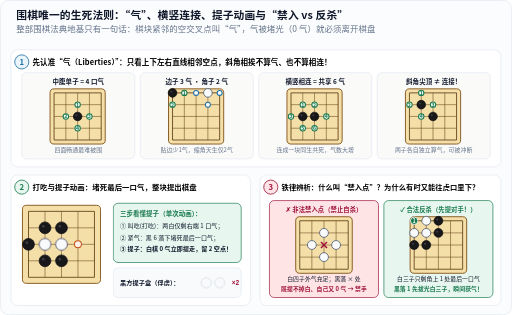
t = 0.00 s
t = 0.67 s: frame unchanged from t = 0.00 s, image omitted
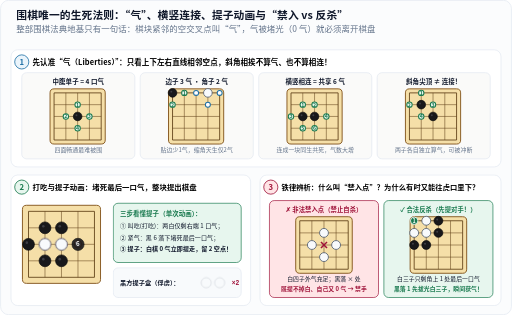
t = 1.23 s
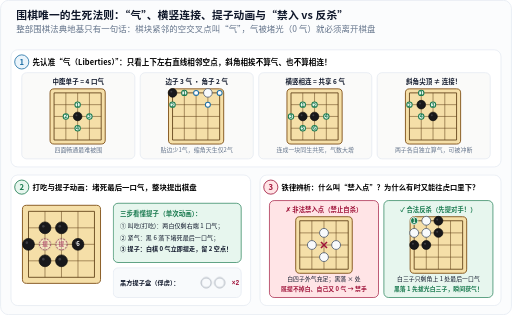
t = 1.97 s
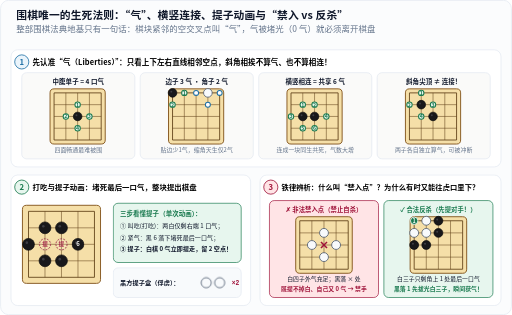
t = 2.60 s
t = 3.20 s: frame unchanged from t = 2.60 s, image omitted

The animated SVG that drew these frames (rendered in a browser with its animation timeline set to each time). Animation: 3 CSS @keyframes rules; one cycle of 3.20 s.

<svg xmlns="http://www.w3.org/2000/svg" width="760" height="468" viewBox="0 0 760 468" role="img" aria-labelledby="title desc" lang="zh-CN">
<title id="title">围棋气与连接定义、打吃提子单次动画及禁入点与反杀特例图解</title>
<desc id="desc">上排用四块5×5棋盘展示中腹4气、边3气角2气、横竖相连共享6气以及斜角相挨不算相连；左下通过单次CSS动画展示黑6堵死两颗白子最后一口气并将其提入俘虏盒（兼容减少动态效果）；右下对比外气充足时的自杀禁入点与敌方仅剩最后1口气时的合法提子反杀。</desc>
<defs>
  <marker id="arr-blue" markerWidth="7" markerHeight="7" refX="6" refY="3.5" orient="auto">
    <path d="M0,0.6 L6.5,3.5 L0,6.4 Z" fill="#1d6fa5"/>
  </marker>
  <marker id="arr-orange" markerWidth="7" markerHeight="7" refX="6" refY="3.5" orient="auto">
    <path d="M0,0.6 L6.5,3.5 L0,6.4 Z" fill="#c25014"/>
  </marker>
  <marker id="arr-green" markerWidth="7" markerHeight="7" refX="6" refY="3.5" orient="auto">
    <path d="M0,0.6 L6.5,3.5 L0,6.4 Z" fill="#18794e"/>
  </marker>
  <marker id="arr-muted" markerWidth="7" markerHeight="7" refX="6" refY="3.5" orient="auto">
    <path d="M0,0.6 L6.5,3.5 L0,6.4 Z" fill="#64748b"/>
  </marker>
</defs>
<style>
  text {
    font-family: "PingFang SC", "Hiragino Sans GB", "Microsoft YaHei", "Noto Sans CJK SC", system-ui, sans-serif;
    letter-spacing: 0.01em;
  }
  .mono {
    font-family: ui-monospace, "Cascadia Mono", "Consolas", monospace;
  }
  .halo {
    paint-order: stroke;
    stroke: #ffffff;
    stroke-width: 3.5px;
    stroke-linejoin: round;
  }
  .wq-killer {
    transform-box: fill-box;
    transform-origin: center;
    animation: wqDrop 3.2s ease-out 1 forwards;
  }
  .wq-captured {
    animation: wqFadeOut 3.2s ease-in-out 1 forwards;
  }
  .wq-tray {
    animation: wqTrayIn 3.2s ease-out 1 forwards;
  }
  @keyframes wqDrop {
    0%, 28% { opacity: 0; transform: scale(1.35); }
    42%, 100% { opacity: 1; transform: scale(1); }
  }
  @keyframes wqFadeOut {
    0%, 48% { opacity: 1; }
    68%, 100% { opacity: 0.12; }
  }
  @keyframes wqTrayIn {
    0%, 55% { opacity: 0.18; }
    75%, 100% { opacity: 1; }
  }
  @media (prefers-reduced-motion: reduce) {
    .wq-killer, .wq-tray { animation: none !important; opacity: 1 !important; transform: none !important; }
    .wq-captured { animation: none !important; opacity: 0.15 !important; }
  }
</style>
<rect x="0.5" y="0.5" width="759" height="467" rx="12" fill="#fbfcfd" stroke="#e2e8f0" stroke-width="1"/>
<text x="24" y="28" font-size="16" fill="#0f172a" text-anchor="start" font-weight="700">围棋唯一的生死法则：“气”、横竖连接、提子动画与“禁入 vs 反杀”</text>
<text x="24" y="48" font-size="12.5" fill="#64748b" text-anchor="start">整部围棋法典地基只有一句话：棋块紧邻的空交叉点叫“气”，气被堵光（0 气）就必须离开棋盘</text>
<rect x="16" y="74" width="728" height="174" rx="10" fill="#ffffff" stroke="#e2e8f0" stroke-width="1"/>
<circle cx="32" cy="92" r="10.5" fill="#eaf4fb" stroke="#1d6fa5" stroke-width="1.2"/>
<text x="32" y="96" font-size="11.5" fill="#1d6fa5" text-anchor="middle" font-weight="700">1</text>
<text x="48" y="96" font-size="11.2" fill="13.5" text-anchor="start" font-weight="700">先认准“气（Liberties）”：只看上下左右直线相邻空点，斜角相挨不算气、也不算相连！</text>
<rect x="32" y="108" width="168" height="128" rx="7" fill="#fafaf9" stroke="#e2e8f0" stroke-width="1"/>
<text x="116" y="125" font-size="9.6" fill="#0f172a" text-anchor="middle" font-weight="700">中腹单子 = 4 口气</text>
<rect x="74.0" y="132.0" width="82.0" height="82.0" rx="6" fill="#f5dfa8" stroke="#85581f" stroke-width="1.4"/>
<line x1="80.0" y1="138.0" x2="80.0" y2="208.0" stroke="#5c3d14" stroke-width="1.25"/>
<line x1="80.0" y1="138.0" x2="150.0" y2="138.0" stroke="#5c3d14" stroke-width="1.25"/>
<line x1="97.5" y1="138.0" x2="97.5" y2="208.0" stroke="#5c3d14" stroke-width="0.78"/>
<line x1="80.0" y1="155.5" x2="150.0" y2="155.5" stroke="#5c3d14" stroke-width="0.78"/>
<line x1="115.0" y1="138.0" x2="115.0" y2="208.0" stroke="#5c3d14" stroke-width="0.78"/>
<line x1="80.0" y1="173.0" x2="150.0" y2="173.0" stroke="#5c3d14" stroke-width="0.78"/>
<line x1="132.5" y1="138.0" x2="132.5" y2="208.0" stroke="#5c3d14" stroke-width="0.78"/>
<line x1="80.0" y1="190.5" x2="150.0" y2="190.5" stroke="#5c3d14" stroke-width="0.78"/>
<line x1="150.0" y1="138.0" x2="150.0" y2="208.0" stroke="#5c3d14" stroke-width="1.25"/>
<line x1="80.0" y1="208.0" x2="150.0" y2="208.0" stroke="#5c3d14" stroke-width="1.25"/>
<circle cx="115.0" cy="155.5" r="4.0" fill="#e7f6ee" stroke="#18794e" stroke-width="1.5"/>
<text x="115.0" y="158.3" font-size="7.8" fill="#18794e" text-anchor="middle" font-weight="700">1</text>
<circle cx="97.5" cy="173.0" r="4.0" fill="#e7f6ee" stroke="#18794e" stroke-width="1.5"/>
<text x="97.5" y="175.8" font-size="7.8" fill="#18794e" text-anchor="middle" font-weight="700">2</text>
<circle cx="132.5" cy="173.0" r="4.0" fill="#e7f6ee" stroke="#18794e" stroke-width="1.5"/>
<text x="132.5" y="175.8" font-size="7.8" fill="#18794e" text-anchor="middle" font-weight="700">3</text>
<circle cx="115.0" cy="190.5" r="4.0" fill="#e7f6ee" stroke="#18794e" stroke-width="1.5"/>
<text x="115.0" y="193.3" font-size="7.8" fill="#18794e" text-anchor="middle" font-weight="700">4</text>
<g><circle cx="115.0" cy="173.0" r="6.4" fill="#18181b" stroke="#09090b" stroke-width="1.0"/><circle cx="113.2" cy="171.2" r="1.4" fill="#52525b" opacity="0.65"/></g>
<text x="116" y="226" font-size="8.8" fill="#64748b" text-anchor="middle">四面畅通最难被围</text>
<rect x="208" y="108" width="168" height="128" rx="7" fill="#fafaf9" stroke="#e2e8f0" stroke-width="1"/>
<text x="292" y="125" font-size="9.6" fill="#0f172a" text-anchor="middle" font-weight="700">边子 3 气 · 角子 2 气</text>
<rect x="250.0" y="132.0" width="82.0" height="82.0" rx="6" fill="#f5dfa8" stroke="#85581f" stroke-width="1.4"/>
<line x1="256.0" y1="138.0" x2="256.0" y2="208.0" stroke="#5c3d14" stroke-width="1.25"/>
<line x1="256.0" y1="138.0" x2="326.0" y2="138.0" stroke="#5c3d14" stroke-width="1.25"/>
<line x1="273.5" y1="138.0" x2="273.5" y2="208.0" stroke="#5c3d14" stroke-width="0.78"/>
<line x1="256.0" y1="155.5" x2="326.0" y2="155.5" stroke="#5c3d14" stroke-width="0.78"/>
<line x1="291.0" y1="138.0" x2="291.0" y2="208.0" stroke="#5c3d14" stroke-width="0.78"/>
<line x1="256.0" y1="173.0" x2="326.0" y2="173.0" stroke="#5c3d14" stroke-width="0.78"/>
<line x1="308.5" y1="138.0" x2="308.5" y2="208.0" stroke="#5c3d14" stroke-width="0.78"/>
<line x1="256.0" y1="190.5" x2="326.0" y2="190.5" stroke="#5c3d14" stroke-width="0.78"/>
<line x1="326.0" y1="138.0" x2="326.0" y2="208.0" stroke="#5c3d14" stroke-width="1.25"/>
<line x1="256.0" y1="208.0" x2="326.0" y2="208.0" stroke="#5c3d14" stroke-width="1.25"/>
<circle cx="291.0" cy="138.0" r="3.7" fill="#ffffff" stroke="#1d6fa5" stroke-width="1.5"/>
<circle cx="326.0" cy="138.0" r="3.7" fill="#ffffff" stroke="#1d6fa5" stroke-width="1.5"/>
<circle cx="308.5" cy="155.5" r="3.7" fill="#ffffff" stroke="#1d6fa5" stroke-width="1.5"/>
<circle cx="273.5" cy="138.0" r="4.0" fill="#e7f6ee" stroke="#18794e" stroke-width="1.5"/>
<text x="273.5" y="140.8" font-size="7.8" fill="#18794e" text-anchor="middle" font-weight="700">1</text>
<circle cx="256.0" cy="155.5" r="4.0" fill="#e7f6ee" stroke="#18794e" stroke-width="1.5"/>
<text x="256.0" y="158.3" font-size="7.8" fill="#18794e" text-anchor="middle" font-weight="700">2</text>
<g><circle cx="256.0" cy="138.0" r="6.4" fill="#18181b" stroke="#09090b" stroke-width="1.0"/><circle cx="254.2" cy="136.2" r="1.4" fill="#52525b" opacity="0.65"/></g>
<g><circle cx="308.5" cy="138.0" r="6.4" fill="#f8fafc" stroke="#475569" stroke-width="1.15"/></g>
<text x="292" y="226" font-size="8.8" fill="#64748b" text-anchor="middle">贴边少1气，缩角天生仅2气</text>
<rect x="384" y="108" width="168" height="128" rx="7" fill="#fafaf9" stroke="#e2e8f0" stroke-width="1"/>
<text x="468" y="125" font-size="9.6" fill="#0f172a" text-anchor="middle" font-weight="700">横竖相连 = 共享 6 气</text>
<rect x="426.0" y="132.0" width="82.0" height="82.0" rx="6" fill="#f5dfa8" stroke="#85581f" stroke-width="1.4"/>
<line x1="432.0" y1="138.0" x2="432.0" y2="208.0" stroke="#5c3d14" stroke-width="1.25"/>
<line x1="432.0" y1="138.0" x2="502.0" y2="138.0" stroke="#5c3d14" stroke-width="1.25"/>
<line x1="449.5" y1="138.0" x2="449.5" y2="208.0" stroke="#5c3d14" stroke-width="0.78"/>
<line x1="432.0" y1="155.5" x2="502.0" y2="155.5" stroke="#5c3d14" stroke-width="0.78"/>
<line x1="467.0" y1="138.0" x2="467.0" y2="208.0" stroke="#5c3d14" stroke-width="0.78"/>
<line x1="432.0" y1="173.0" x2="502.0" y2="173.0" stroke="#5c3d14" stroke-width="0.78"/>
<line x1="484.5" y1="138.0" x2="484.5" y2="208.0" stroke="#5c3d14" stroke-width="0.78"/>
<line x1="432.0" y1="190.5" x2="502.0" y2="190.5" stroke="#5c3d14" stroke-width="0.78"/>
<line x1="502.0" y1="138.0" x2="502.0" y2="208.0" stroke="#5c3d14" stroke-width="1.25"/>
<line x1="432.0" y1="208.0" x2="502.0" y2="208.0" stroke="#5c3d14" stroke-width="1.25"/>
<circle cx="449.5" cy="155.5" r="4.0" fill="#e7f6ee" stroke="#18794e" stroke-width="1.5"/>
<text x="449.5" y="158.3" font-size="7.8" fill="#18794e" text-anchor="middle" font-weight="700">1</text>
<circle cx="467.0" cy="155.5" r="4.0" fill="#e7f6ee" stroke="#18794e" stroke-width="1.5"/>
<text x="467.0" y="158.3" font-size="7.8" fill="#18794e" text-anchor="middle" font-weight="700">2</text>
<circle cx="432.0" cy="173.0" r="4.0" fill="#e7f6ee" stroke="#18794e" stroke-width="1.5"/>
<text x="432.0" y="175.8" font-size="7.8" fill="#18794e" text-anchor="middle" font-weight="700">3</text>
<circle cx="484.5" cy="173.0" r="4.0" fill="#e7f6ee" stroke="#18794e" stroke-width="1.5"/>
<text x="484.5" y="175.8" font-size="7.8" fill="#18794e" text-anchor="middle" font-weight="700">4</text>
<circle cx="449.5" cy="190.5" r="4.0" fill="#e7f6ee" stroke="#18794e" stroke-width="1.5"/>
<text x="449.5" y="193.3" font-size="7.8" fill="#18794e" text-anchor="middle" font-weight="700">5</text>
<circle cx="467.0" cy="190.5" r="4.0" fill="#e7f6ee" stroke="#18794e" stroke-width="1.5"/>
<text x="467.0" y="193.3" font-size="7.8" fill="#18794e" text-anchor="middle" font-weight="700">6</text>
<g><circle cx="449.5" cy="173.0" r="6.4" fill="#18181b" stroke="#09090b" stroke-width="1.0"/><circle cx="447.7" cy="171.2" r="1.4" fill="#52525b" opacity="0.65"/></g>
<g><circle cx="467.0" cy="173.0" r="6.4" fill="#18181b" stroke="#09090b" stroke-width="1.0"/><circle cx="465.2" cy="171.2" r="1.4" fill="#52525b" opacity="0.65"/></g>
<text x="468" y="226" font-size="8.8" fill="#64748b" text-anchor="middle">连成一块同生共死，气数大增</text>
<rect x="560" y="108" width="168" height="128" rx="7" fill="#fafaf9" stroke="#e2e8f0" stroke-width="1"/>
<text x="644" y="125" font-size="9.6" fill="#0f172a" text-anchor="middle" font-weight="700">斜角尖顶 ≠ 连接！</text>
<rect x="602.0" y="132.0" width="82.0" height="82.0" rx="6" fill="#f5dfa8" stroke="#85581f" stroke-width="1.4"/>
<line x1="608.0" y1="138.0" x2="608.0" y2="208.0" stroke="#5c3d14" stroke-width="1.25"/>
<line x1="608.0" y1="138.0" x2="678.0" y2="138.0" stroke="#5c3d14" stroke-width="1.25"/>
<line x1="625.5" y1="138.0" x2="625.5" y2="208.0" stroke="#5c3d14" stroke-width="0.78"/>
<line x1="608.0" y1="155.5" x2="678.0" y2="155.5" stroke="#5c3d14" stroke-width="0.78"/>
<line x1="643.0" y1="138.0" x2="643.0" y2="208.0" stroke="#5c3d14" stroke-width="0.78"/>
<line x1="608.0" y1="173.0" x2="678.0" y2="173.0" stroke="#5c3d14" stroke-width="0.78"/>
<line x1="660.5" y1="138.0" x2="660.5" y2="208.0" stroke="#5c3d14" stroke-width="0.78"/>
<line x1="608.0" y1="190.5" x2="678.0" y2="190.5" stroke="#5c3d14" stroke-width="0.78"/>
<line x1="678.0" y1="138.0" x2="678.0" y2="208.0" stroke="#5c3d14" stroke-width="1.25"/>
<line x1="608.0" y1="208.0" x2="678.0" y2="208.0" stroke="#5c3d14" stroke-width="1.25"/>
<circle cx="625.5" cy="138.0" r="4.0" fill="#e7f6ee" stroke="#18794e" stroke-width="1.5"/>
<text x="625.5" y="140.8" font-size="7.8" fill="#18794e" text-anchor="middle" font-weight="700">1</text>
<circle cx="608.0" cy="155.5" r="4.0" fill="#e7f6ee" stroke="#18794e" stroke-width="1.5"/>
<text x="608.0" y="158.3" font-size="7.8" fill="#18794e" text-anchor="middle" font-weight="700">2</text>
<circle cx="643.0" cy="155.5" r="4.0" fill="#e7f6ee" stroke="#18794e" stroke-width="1.5"/>
<text x="643.0" y="158.3" font-size="7.8" fill="#18794e" text-anchor="middle" font-weight="700">3</text>
<circle cx="625.5" cy="173.0" r="4.0" fill="#e7f6ee" stroke="#18794e" stroke-width="1.5"/>
<text x="625.5" y="175.8" font-size="7.8" fill="#18794e" text-anchor="middle" font-weight="700">4</text>
<g><circle cx="625.5" cy="155.5" r="6.4" fill="#18181b" stroke="#09090b" stroke-width="1.0"/><circle cx="623.7" cy="153.7" r="1.4" fill="#52525b" opacity="0.65"/></g>
<g><circle cx="643.0" cy="173.0" r="6.4" fill="#18181b" stroke="#09090b" stroke-width="1.0"/><circle cx="641.2" cy="171.2" r="1.4" fill="#52525b" opacity="0.65"/></g>
<text x="644" y="226" font-size="8.8" fill="#64748b" text-anchor="middle">两子各自独立算气，可被冲断</text>
<rect x="16" y="260" width="356" height="194" rx="10" fill="#ffffff" stroke="#e2e8f0" stroke-width="1"/>
<circle cx="32" cy="278" r="10.5" fill="#e7f6ee" stroke="#18794e" stroke-width="1.2"/>
<text x="32" y="282" font-size="11.5" fill="#18794e" text-anchor="middle" font-weight="700">2</text>
<text x="48" y="282" font-size="11.0" fill="13.5" text-anchor="start" font-weight="700">打吃与提子动画：堵死最后一口气，整块提出棋盘</text>
<rect x="33.0" y="305.0" width="116.0" height="116.0" rx="6" fill="#f5dfa8" stroke="#85581f" stroke-width="1.4"/>
<line x1="42.0" y1="314.0" x2="42.0" y2="412.0" stroke="#5c3d14" stroke-width="1.25"/>
<line x1="42.0" y1="314.0" x2="140.0" y2="314.0" stroke="#5c3d14" stroke-width="1.25"/>
<line x1="66.5" y1="314.0" x2="66.5" y2="412.0" stroke="#5c3d14" stroke-width="0.78"/>
<line x1="42.0" y1="338.5" x2="140.0" y2="338.5" stroke="#5c3d14" stroke-width="0.78"/>
<line x1="91.0" y1="314.0" x2="91.0" y2="412.0" stroke="#5c3d14" stroke-width="0.78"/>
<line x1="42.0" y1="363.0" x2="140.0" y2="363.0" stroke="#5c3d14" stroke-width="0.78"/>
<line x1="115.5" y1="314.0" x2="115.5" y2="412.0" stroke="#5c3d14" stroke-width="0.78"/>
<line x1="42.0" y1="387.5" x2="140.0" y2="387.5" stroke="#5c3d14" stroke-width="0.78"/>
<line x1="140.0" y1="314.0" x2="140.0" y2="412.0" stroke="#5c3d14" stroke-width="1.25"/>
<line x1="42.0" y1="412.0" x2="140.0" y2="412.0" stroke="#5c3d14" stroke-width="1.25"/>
<circle cx="66.5" cy="363.0" r="8.2" fill="none" stroke="#9f1239" stroke-width="1.3" stroke-dasharray="2.5 2"/>
<text x="66.5" y="366.0" font-size="8.4" fill="#9f1239" text-anchor="middle" font-weight="700">提</text>
<circle cx="91.0" cy="363.0" r="8.2" fill="none" stroke="#9f1239" stroke-width="1.3" stroke-dasharray="2.5 2"/>
<text x="91.0" y="366.0" font-size="8.4" fill="#9f1239" text-anchor="middle" font-weight="700">提</text>
<circle cx="115.5" cy="363.0" r="5.2" fill="#fef1e8" stroke="#c25014" stroke-width="1.5"/>
<g><circle cx="66.5" cy="338.5" r="8.8" fill="#18181b" stroke="#09090b" stroke-width="1.0"/><circle cx="64.0" cy="336.0" r="1.9" fill="#52525b" opacity="0.65"/></g>
<g><circle cx="91.0" cy="338.5" r="8.8" fill="#18181b" stroke="#09090b" stroke-width="1.0"/><circle cx="88.5" cy="336.0" r="1.9" fill="#52525b" opacity="0.65"/></g>
<g><circle cx="66.5" cy="387.5" r="8.8" fill="#18181b" stroke="#09090b" stroke-width="1.0"/><circle cx="64.0" cy="385.0" r="1.9" fill="#52525b" opacity="0.65"/></g>
<g><circle cx="91.0" cy="387.5" r="8.8" fill="#18181b" stroke="#09090b" stroke-width="1.0"/><circle cx="88.5" cy="385.0" r="1.9" fill="#52525b" opacity="0.65"/></g>
<g><circle cx="42.0" cy="363.0" r="8.8" fill="#18181b" stroke="#09090b" stroke-width="1.0"/><circle cx="39.5" cy="360.5" r="1.9" fill="#52525b" opacity="0.65"/></g>
<g class="wq-captured"><circle cx="66.5" cy="363.0" r="8.8" fill="#f8fafc" stroke="#475569" stroke-width="1.15"/></g>
<g class="wq-captured"><circle cx="91.0" cy="363.0" r="8.8" fill="#f8fafc" stroke="#475569" stroke-width="1.15"/></g>
<g class="wq-killer"><circle cx="115.5" cy="363.0" r="8.8" fill="#18181b" stroke="#09090b" stroke-width="1.0"/><circle cx="113.0" cy="360.5" r="1.9" fill="#52525b" opacity="0.65"/><text x="115.5" y="366.0" font-size="8.976" fill="#ffffff" text-anchor="middle" font-weight="700">6</text></g>
<rect x="168" y="302" width="190" height="88" rx="7" fill="#e7f6ee" stroke="#18794e" stroke-width="1"/>
<text x="178" y="321" font-size="9.6" fill="#18794e" text-anchor="start" font-weight="700">三步看懂提子（单次动画）：</text>
<text x="178" y="339" font-size="9.0" fill="#0f172a" text-anchor="start">① 叫吃(打吃)：两白仅剩右端 1 口气；</text>
<text x="178" y="356" font-size="9.0" fill="#0f172a" text-anchor="start">② 紧气：黑 6 落下堵死最后一口气；</text>
<text x="178" y="373" font-size="9.0" fill="#0f172a" text-anchor="start" font-weight="700">③ 提子：白棋 0 气立即提走，留 2 空点！</text>
<rect x="168" y="398" width="190" height="44" rx="7" fill="#f8fafc" stroke="#e2e8f0" stroke-width="1"/>
<text x="178" y="424" font-size="9.2" fill="#0f172a" text-anchor="start" font-weight="700">黑方提子盒（俘虏）：</text>
<g class="wq-tray"><circle cx="306.0" cy="420.0" r="7.5" fill="#f8fafc" stroke="#475569" stroke-width="1.15"/></g>
<g class="wq-tray"><circle cx="326.0" cy="420.0" r="7.5" fill="#f8fafc" stroke="#475569" stroke-width="1.15"/></g>
<text x="344" y="424" font-size="9.4" fill="#9f1239" text-anchor="start" font-weight="700" class="mono">×2</text>
<rect x="386" y="260" width="358" height="194" rx="10" fill="#ffffff" stroke="#e2e8f0" stroke-width="1"/>
<circle cx="402" cy="278" r="10.5" fill="#ffe4e6" stroke="#9f1239" stroke-width="1.2"/>
<text x="402" y="282" font-size="11.5" fill="#9f1239" text-anchor="middle" font-weight="700">3</text>
<text x="418" y="282" font-size="10.8" fill="13.5" text-anchor="start" font-weight="700">铁律辨析：什么叫“禁入点”？为什么有时又能往虎口里下？</text>
<rect x="400" y="298" width="162" height="144" rx="7" fill="#ffe4e6" stroke="#9f1239" stroke-width="1"/>
<text x="481" y="315" font-size="9.4" fill="#9f1239" text-anchor="middle" font-weight="700">✗ 非法禁入点（禁止自杀）</text>
<rect x="439.0" y="322.0" width="84.0" height="84.0" rx="6" fill="#f5dfa8" stroke="#85581f" stroke-width="1.4"/>
<line x1="445.0" y1="328.0" x2="445.0" y2="400.0" stroke="#5c3d14" stroke-width="1.25"/>
<line x1="445.0" y1="328.0" x2="517.0" y2="328.0" stroke="#5c3d14" stroke-width="1.25"/>
<line x1="463.0" y1="328.0" x2="463.0" y2="400.0" stroke="#5c3d14" stroke-width="0.78"/>
<line x1="445.0" y1="346.0" x2="517.0" y2="346.0" stroke="#5c3d14" stroke-width="0.78"/>
<line x1="481.0" y1="328.0" x2="481.0" y2="400.0" stroke="#5c3d14" stroke-width="0.78"/>
<line x1="445.0" y1="364.0" x2="517.0" y2="364.0" stroke="#5c3d14" stroke-width="0.78"/>
<line x1="499.0" y1="328.0" x2="499.0" y2="400.0" stroke="#5c3d14" stroke-width="0.78"/>
<line x1="445.0" y1="382.0" x2="517.0" y2="382.0" stroke="#5c3d14" stroke-width="0.78"/>
<line x1="517.0" y1="328.0" x2="517.0" y2="400.0" stroke="#5c3d14" stroke-width="1.25"/>
<line x1="445.0" y1="400.0" x2="517.0" y2="400.0" stroke="#5c3d14" stroke-width="1.25"/>
<g><circle cx="481.0" cy="346.0" r="6.6" fill="#f8fafc" stroke="#475569" stroke-width="1.15"/></g>
<g><circle cx="481.0" cy="382.0" r="6.6" fill="#f8fafc" stroke="#475569" stroke-width="1.15"/></g>
<g><circle cx="463.0" cy="364.0" r="6.6" fill="#f8fafc" stroke="#475569" stroke-width="1.15"/></g>
<g><circle cx="499.0" cy="364.0" r="6.6" fill="#f8fafc" stroke="#475569" stroke-width="1.15"/></g>
<line x1="476.5" y1="359.5" x2="485.5" y2="368.5" stroke="#9f1239" stroke-width="2.2"/>
<line x1="476.5" y1="368.5" x2="485.5" y2="359.5" stroke="#9f1239" stroke-width="2.2"/>
<text x="481" y="418" font-size="8.7" fill="#0f172a" text-anchor="middle">白四子外气充足；黑落 × 处</text>
<text x="481" y="433" font-size="8.7" fill="#9f1239" text-anchor="middle" font-weight="700">既提不掉白、自己又 0 气 → 禁手</text>
<rect x="570" y="298" width="162" height="144" rx="7" fill="#e7f6ee" stroke="#18794e" stroke-width="1"/>
<text x="651" y="315" font-size="9.4" fill="#18794e" text-anchor="middle" font-weight="700">✓ 合法反杀（先提对手！）</text>
<rect x="609.0" y="322.0" width="84.0" height="84.0" rx="6" fill="#f5dfa8" stroke="#85581f" stroke-width="1.4"/>
<line x1="615.0" y1="328.0" x2="615.0" y2="400.0" stroke="#5c3d14" stroke-width="1.25"/>
<line x1="615.0" y1="328.0" x2="687.0" y2="328.0" stroke="#5c3d14" stroke-width="1.25"/>
<line x1="633.0" y1="328.0" x2="633.0" y2="400.0" stroke="#5c3d14" stroke-width="0.78"/>
<line x1="615.0" y1="346.0" x2="687.0" y2="346.0" stroke="#5c3d14" stroke-width="0.78"/>
<line x1="651.0" y1="328.0" x2="651.0" y2="400.0" stroke="#5c3d14" stroke-width="0.78"/>
<line x1="615.0" y1="364.0" x2="687.0" y2="364.0" stroke="#5c3d14" stroke-width="0.78"/>
<line x1="669.0" y1="328.0" x2="669.0" y2="400.0" stroke="#5c3d14" stroke-width="0.78"/>
<line x1="615.0" y1="382.0" x2="687.0" y2="382.0" stroke="#5c3d14" stroke-width="0.78"/>
<line x1="687.0" y1="328.0" x2="687.0" y2="400.0" stroke="#5c3d14" stroke-width="1.25"/>
<line x1="615.0" y1="400.0" x2="687.0" y2="400.0" stroke="#5c3d14" stroke-width="1.25"/>
<g><circle cx="633.0" cy="328.0" r="6.6" fill="#f8fafc" stroke="#475569" stroke-width="1.15"/></g>
<g><circle cx="633.0" cy="346.0" r="6.6" fill="#f8fafc" stroke="#475569" stroke-width="1.15"/></g>
<g><circle cx="615.0" cy="346.0" r="6.6" fill="#f8fafc" stroke="#475569" stroke-width="1.15"/></g>
<g><circle cx="651.0" cy="328.0" r="6.6" fill="#18181b" stroke="#09090b" stroke-width="1.0"/><circle cx="649.2" cy="326.2" r="1.5" fill="#52525b" opacity="0.65"/></g>
<g><circle cx="651.0" cy="346.0" r="6.6" fill="#18181b" stroke="#09090b" stroke-width="1.0"/><circle cx="649.2" cy="344.2" r="1.5" fill="#52525b" opacity="0.65"/></g>
<g><circle cx="633.0" cy="364.0" r="6.6" fill="#18181b" stroke="#09090b" stroke-width="1.0"/><circle cx="631.2" cy="362.2" r="1.5" fill="#52525b" opacity="0.65"/></g>
<g><circle cx="615.0" cy="364.0" r="6.6" fill="#18181b" stroke="#09090b" stroke-width="1.0"/><circle cx="613.2" cy="362.2" r="1.5" fill="#52525b" opacity="0.65"/></g>
<circle cx="615.0" cy="328.0" r="5.5" fill="#18794e" stroke="#ffffff" stroke-width="1.2"/>
<text x="615" y="331.0" font-size="8.2" fill="#ffffff" text-anchor="middle" font-weight="700">1</text>
<text x="651" y="418" font-size="8.7" fill="#0f172a" text-anchor="middle">白三子只剩角上 1 处最后一口气</text>
<text x="651" y="433" font-size="8.7" fill="#18794e" text-anchor="middle" font-weight="700">黑落 1 先拔光白三子，瞬间获气！</text>
</svg>
